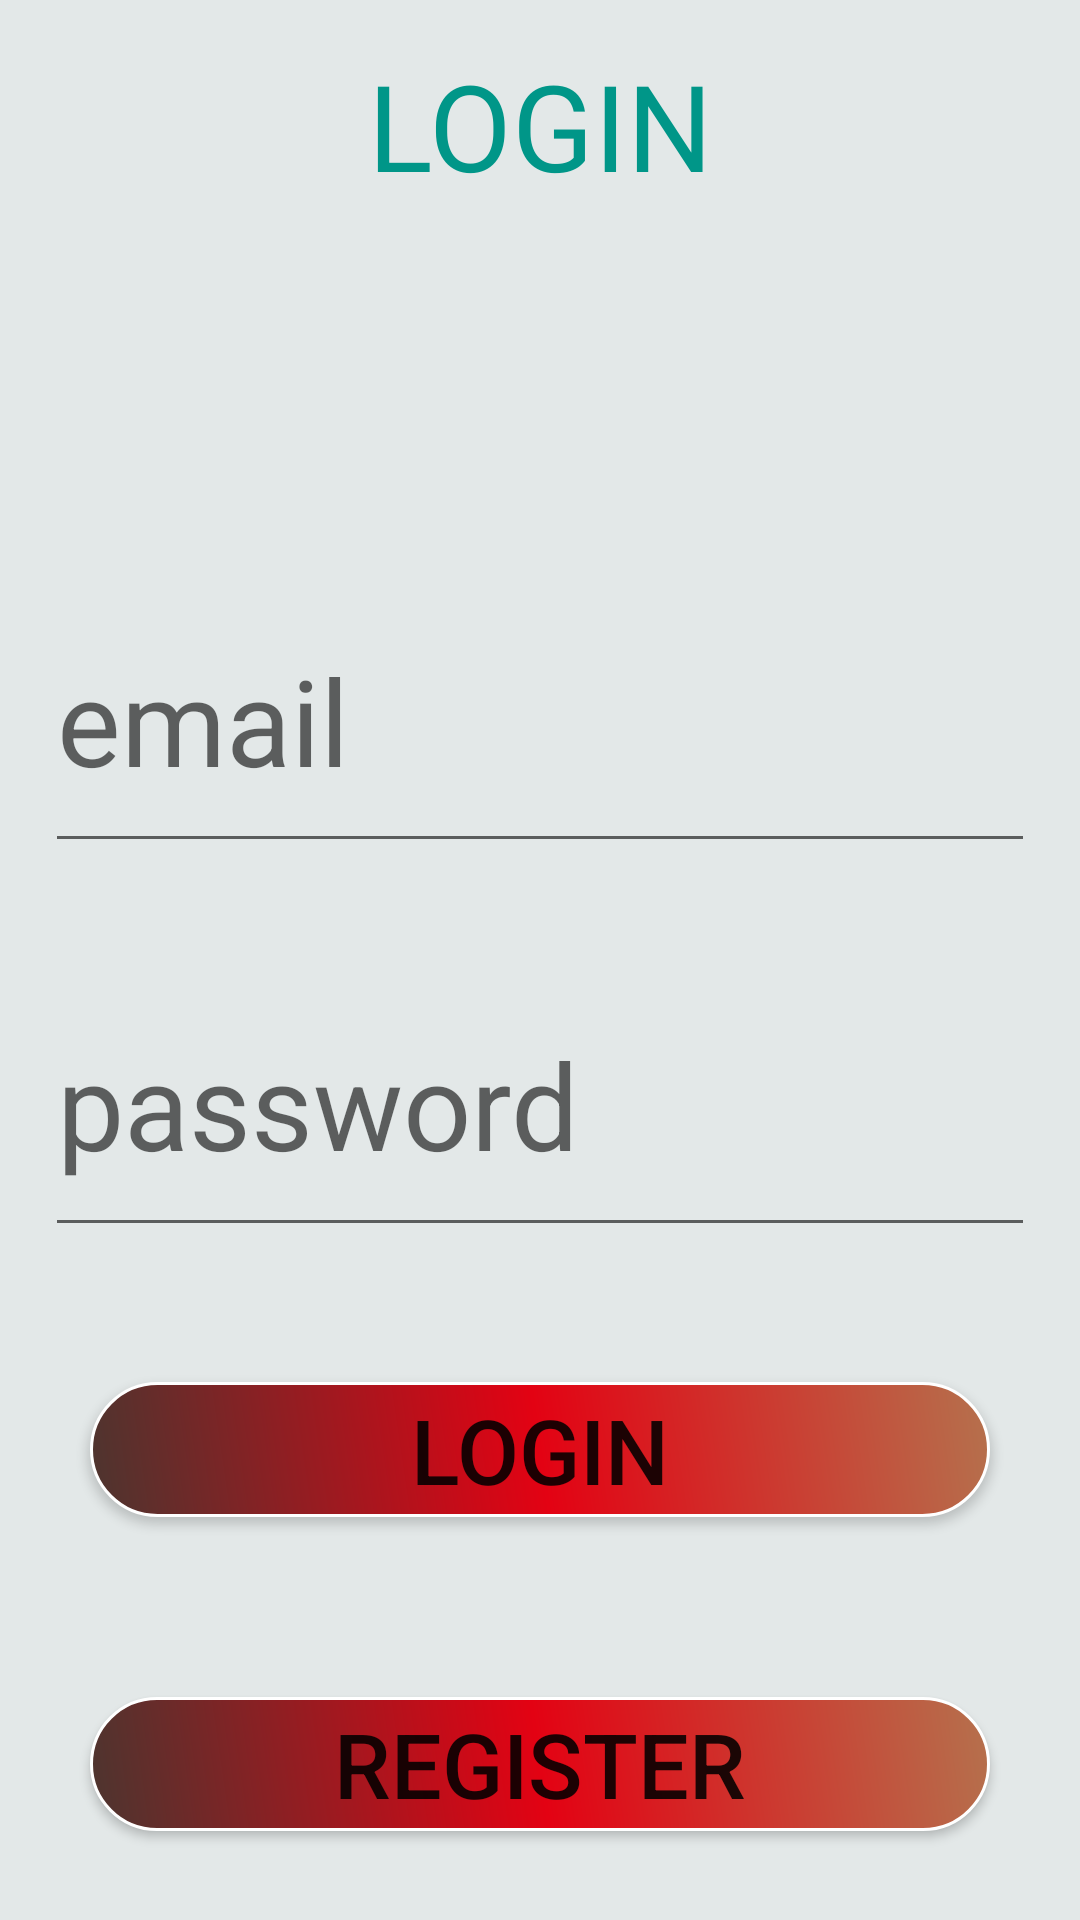

Write the Android layout XML for this screen, with the resource values it uses.
<!-- AndroidManifest.xml: application theme Theme.Recipes -->
<!-- res/layout/activity_main.xml -->
<?xml version="1.0" encoding="utf-8"?>
<LinearLayout xmlns:android="http://schemas.android.com/apk/res/android"
    xmlns:app="http://schemas.android.com/apk/res-auto"
    xmlns:tools="http://schemas.android.com/tools"
    android:layout_width="match_parent"
    android:layout_height="match_parent"
    android:background="#E3E8E8"
    android:orientation="vertical"
    tools:context=".MainActivity">

    <TextView
        android:id="@+id/textView"
        android:layout_width="match_parent"
        android:layout_height="match_parent"
        android:layout_margin="15dp"
        android:layout_weight="1"
        android:background="#E3E8E8"
        android:text="LOGIN"
        android:textAlignment="center"
        android:textColor="#009688"
        android:textSize="40sp" />

    <EditText
        android:id="@+id/editTextTextEmailAddress"
        android:layout_width="match_parent"
        android:layout_height="match_parent"
        android:layout_margin="15dp"
        android:layout_weight="1.1"
        android:ems="10"
        android:hint="email"
        android:inputType="textEmailAddress"
        android:textSize="40sp" />

    <EditText
        android:id="@+id/editTextTextPassword"
        android:layout_width="match_parent"
        android:layout_height="match_parent"
        android:layout_margin="15dp"
        android:layout_weight="1.1"
        android:ems="10"
        android:hint="password"
        android:inputType="textPassword"
        android:textSize="40sp" />

    <Button
        android:id="@+id/button"
        android:layout_width="match_parent"
        android:layout_height="match_parent"
        android:layout_margin="30dp"
        android:layout_weight="1.15"
        android:background="@drawable/design_button"
        android:onClick="loginFunc"
        android:text="Login"
        android:textSize="30sp" />

    <Button
        android:id="@+id/button2"
        android:layout_width="match_parent"
        android:layout_height="match_parent"
        android:layout_margin="30dp"
        android:layout_weight="1.15"
        android:background="@drawable/design_button"
        android:onClick="regFunc"
        android:text="Register"
        android:textSize="30sp" />
</LinearLayout>
<!-- resources referenced by this layout -->
<resources>
  <!-- drawable design_button (drawable) -->
  <?xml version="1.0" encoding="utf-8"?>
  <shape xmlns:android="http://schemas.android.com/apk/res/android">
  
      <corners android:radius="100dp" />
      <gradient android:angle="225"
          android:startColor="#FFB5714D"
          android:centerColor="#FFE30213"
          android:endColor="#4C352F" />
  
      <stroke android:color="#fff"
          android:width="1dp" />
  </shape>
  <style name="Theme.Recipes" parent="Theme.AppCompat.DayNight.NoActionBar">
          
          <item name="colorPrimary">@color/purple_500</item>
          <item name="colorPrimaryVariant">@color/purple_700</item>
          <item name="colorOnPrimary">@color/white</item>
          
          <item name="colorSecondary">@color/teal_200</item>
          <item name="colorSecondaryVariant">@color/teal_700</item>
          <item name="colorOnSecondary">@color/black</item>
          
          <item name="android:statusBarColor">?attr/colorPrimaryVariant</item>
          
      </style>
  <!-- not gathered from this repository: default colours our renderer supplied (Android Studio template values) -->
  <color name="purple_500">#FF6200EE</color>
  <color name="purple_700">#FF3700B3</color>
  <color name="teal_200">#FF03DAC5</color>
  <color name="teal_700">#FF018786</color>
  <color name="black">#FF000000</color>
  <color name="white">#FFFFFFFF</color>
</resources>
